Run: headless pygame with SDL's dummy video driver; simulated clock (each Clock.tick advances the game by its frame time, no real sleeping); random seed 0; keys injected as events and as key.get_pressed() state; mouse plan: one left click at the window centre at the start of phase 2, then a move to the lower-right quarter at the start of phase 3.
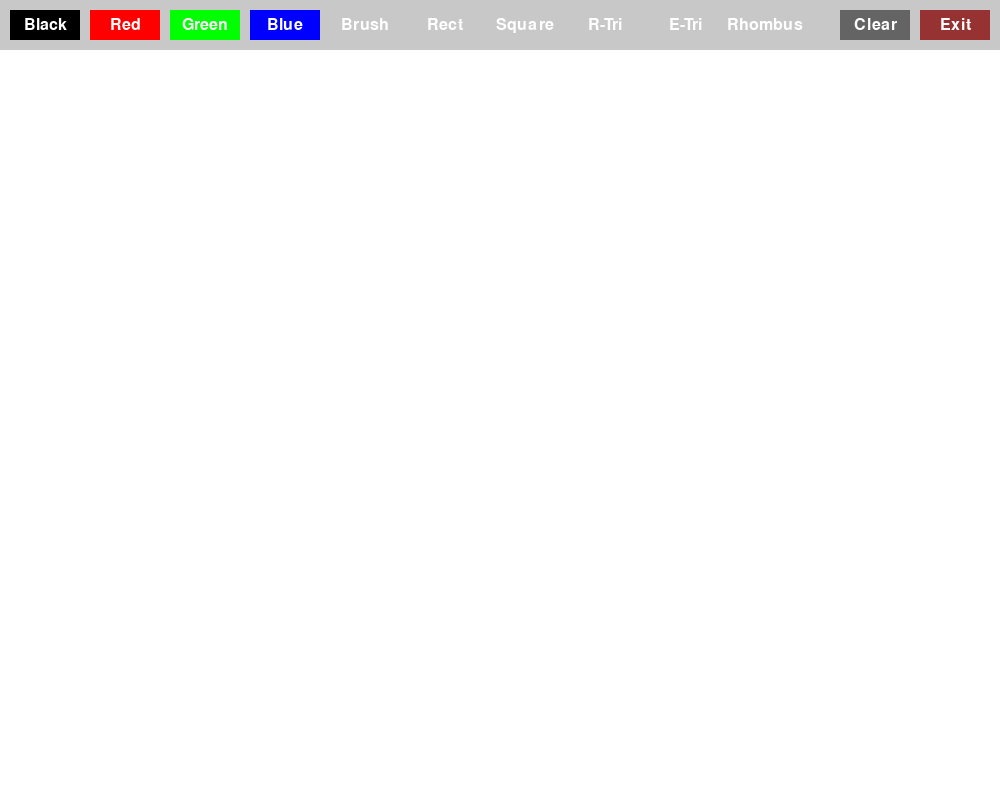
Frame 1 of 4 · flips 1–60 · no input
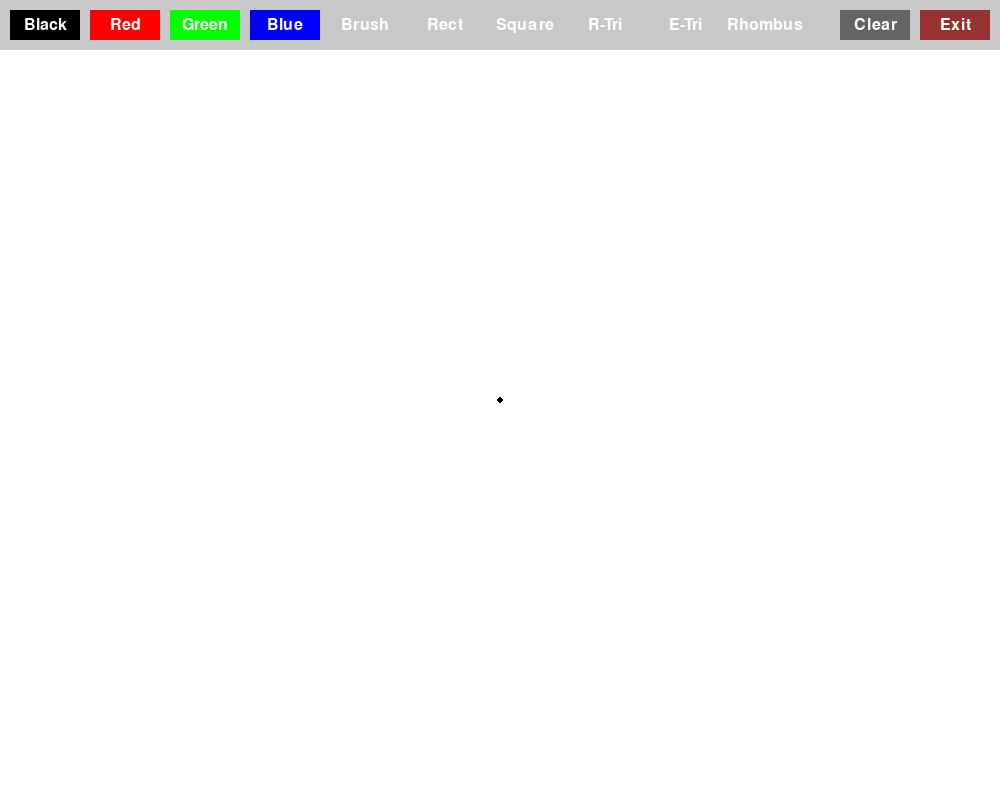
Frame 2 of 4 · flips 61–180 · clicked the window centre · tapped SPACE, RETURN · held RIGHT (→), D
Frame 3 of 4 · flips 181–300 · moved the mouse to the lower-right quarter · held DOWN (↓), S · screen unchanged from frame 2, image omitted
Frame 4 of 4 · flips 301–420 · held LEFT (←), A, UP (↑), W · screen unchanged from frame 3, image omitted

The pygame program that drew these frames:

import pygame
import sys
import math

pygame.init()

width, height = 1000, 800
screen = pygame.display.set_mode((width, height))
pygame.display.set_caption("Paint App")

white = (255, 255, 255)
black = (0, 0, 0)
red = (255, 0, 0)
green = (0, 255, 0)
blue = (0, 0, 255)
gray = (200, 200, 200)

canvas = pygame.Surface((width, height))
canvas.fill(white)

class Button:
    def __init__(self, x, y, width, height, text, color, action):
        self.rect = pygame.Rect(x, y, width, height)
        self.text = text
        self.color = color
        self.action = action

    def draw(self, surface):
        pygame.draw.rect(surface, self.color, self.rect)
        font = pygame.font.Font(None, 24)
        text_surface = font.render(self.text, True, white)
        text_rect = text_surface.get_rect(center=self.rect.center)
        surface.blit(text_surface, text_rect)

    def check_click(self, event):
        if event.type == pygame.MOUSEBUTTONDOWN and event.button == 1:
            if self.rect.collidepoint(event.pos):
                self.action()

drawing = False
current_color = black
current_tool = "brush"
start_pos = None
shapes = []

def set_color_black(): global current_color; current_color = black
def set_color_red(): global current_color; current_color = red
def set_color_green(): global current_color; current_color = green
def set_color_blue(): global current_color; current_color = blue

def clear_screen():
    global shapes
    canvas.fill(white)
    shapes = []

def set_tool_brush(): global current_tool; current_tool = "brush"
def set_tool_rectangle(): global current_tool; current_tool = "rectangle"
def set_tool_square(): global current_tool; current_tool = "square"
def set_tool_right_triangle(): global current_tool; current_tool = "right_triangle"
def set_tool_equilateral_triangle(): global current_tool; current_tool = "equilateral_triangle"
def set_tool_rhombus(): global current_tool; current_tool = "rhombus"

buttons = [
    Button(10, 10, 70, 30, "Black", black, set_color_black),
    Button(90, 10, 70, 30, "Red", red, set_color_red),
    Button(170, 10, 70, 30, "Green", green, set_color_green),
    Button(250, 10, 70, 30, "Blue", blue, set_color_blue),
    
    Button(330, 10, 70, 30, "Brush", gray, set_tool_brush),
    Button(410, 10, 70, 30, "Rect", gray, set_tool_rectangle),
    Button(490, 10, 70, 30, "Square", gray, set_tool_square),
    Button(570, 10, 70, 30, "R-Tri", gray, set_tool_right_triangle),
    Button(650, 10, 70, 30, "E-Tri", gray, set_tool_equilateral_triangle),
    Button(730, 10, 70, 30, "Rhombus", gray, set_tool_rhombus),
    
    Button(width-160, 10, 70, 30, "Clear", (100, 100, 100), clear_screen),
    Button(width-80, 10, 70, 30, "Exit", (150, 50, 50), lambda: (pygame.quit(), sys.exit()))
]

def draw_right_triangle(surface, color, start, end):
    points = [start, (start[0], end[1]), end]
    pygame.draw.polygon(surface, color, points, 2)

def draw_equilateral_triangle(surface, color, start, end):
    dx = end[0] - start[0]
    dy = end[1] - start[1]
    length = math.sqrt(dx*dx + dy*dy)
    
    angle = math.atan2(dy, dx)
    x3 = start[0] + length * math.cos(angle + math.pi/3)
    y3 = start[1] + length * math.sin(angle + math.pi/3)
    
    points = [start, end, (x3, y3)]
    pygame.draw.polygon(surface, color, points, 2)

def draw_rhombus(surface, color, start, end):
    mid_x = (start[0] + end[0]) / 2
    mid_y = (start[1] + end[1]) / 2
    
    points = [
        (mid_x, start[1]),
        (end[0], mid_y),
        (mid_x, end[1]),
        (start[0], mid_y)
    ]
    pygame.draw.polygon(surface, color, points, 2)

running = True
while running:
    for event in pygame.event.get():
        if event.type == pygame.QUIT:
            running = False

        for button in buttons:
            button.check_click(event)

        if event.type == pygame.MOUSEBUTTONDOWN and event.button == 1:
            if event.pos[1] > 50:
                drawing = True
                start_pos = event.pos
                
                if current_tool == "brush":
                    pygame.draw.circle(canvas, current_color, event.pos, 3)
                    shapes.append(("brush", current_color, [event.pos], 3))

        elif event.type == pygame.MOUSEMOTION and drawing:
            if current_tool == "brush":
                pygame.draw.circle(canvas, current_color, event.pos, 3)
                if shapes and shapes[-1][0] == "brush":
                    shapes[-1][2].append(event.pos)
                else:
                    shapes.append(("brush", current_color, [event.pos], 3))

        elif event.type == pygame.MOUSEBUTTONUP and event.button == 1 and drawing:
            drawing = False
            end_pos = event.pos
            
            if start_pos and end_pos and current_tool != "brush":
                if current_tool == "rectangle":
                    rect = pygame.Rect(
                        min(start_pos[0], end_pos[0]),
                        min(start_pos[1], end_pos[1]),
                        abs(end_pos[0] - start_pos[0]),
                        abs(end_pos[1] - start_pos[1])
                    )
                    pygame.draw.rect(canvas, current_color, rect, 2)
                    shapes.append(("rectangle", current_color, rect, 2))
                
                elif current_tool == "square":
                    size = max(abs(end_pos[0] - start_pos[0]), abs(end_pos[1] - start_pos[1]))
                    rect = pygame.Rect(
                        start_pos[0],
                        start_pos[1],
                        size * (1 if end_pos[0] > start_pos[0] else -1),
                        size * (1 if end_pos[1] > start_pos[1] else -1)
                    )
                    pygame.draw.rect(canvas, current_color, rect, 2)
                    shapes.append(("square", current_color, rect, 2))
                
                elif current_tool == "right_triangle":
                    draw_right_triangle(canvas, current_color, start_pos, end_pos)
                    shapes.append(("right_triangle", current_color, (start_pos, end_pos), 2))
                
                elif current_tool == "equilateral_triangle":
                    draw_equilateral_triangle(canvas, current_color, start_pos, end_pos)
                    shapes.append(("equilateral_triangle", current_color, (start_pos, end_pos), 2))
                
                elif current_tool == "rhombus":
                    draw_rhombus(canvas, current_color, start_pos, end_pos)
                    shapes.append(("rhombus", current_color, (start_pos, end_pos), 2))

    screen.fill(white)
    screen.blit(canvas, (0, 0))
    
    pygame.draw.rect(screen, gray, (0, 0, width, 50))
    for button in buttons:
        button.draw(screen)
    
    if drawing and start_pos and current_tool != "brush":
        mouse_pos = pygame.mouse.get_pos()
        
        if current_tool == "rectangle":
            preview_rect = pygame.Rect(
                min(start_pos[0], mouse_pos[0]),
                min(start_pos[1], mouse_pos[1]),
                abs(mouse_pos[0] - start_pos[0]),
                abs(mouse_pos[1] - start_pos[1])
            )
            pygame.draw.rect(screen, current_color, preview_rect, 1)
        
        elif current_tool == "square":
            size = max(abs(mouse_pos[0] - start_pos[0]), abs(mouse_pos[1] - start_pos[1]))
            preview_rect = pygame.Rect(
                start_pos[0],
                start_pos[1],
                size * (1 if mouse_pos[0] > start_pos[0] else -1),
                size * (1 if mouse_pos[1] > start_pos[1] else -1)
            )
            pygame.draw.rect(screen, current_color, preview_rect, 1)
        
        elif current_tool == "right_triangle":
            draw_right_triangle(screen, current_color, start_pos, mouse_pos)
        
        elif current_tool == "equilateral_triangle":
            draw_equilateral_triangle(screen, current_color, start_pos, mouse_pos)
        
        elif current_tool == "rhombus":
            draw_rhombus(screen, current_color, start_pos, mouse_pos)

    pygame.display.flip()

pygame.quit()
sys.exit()
